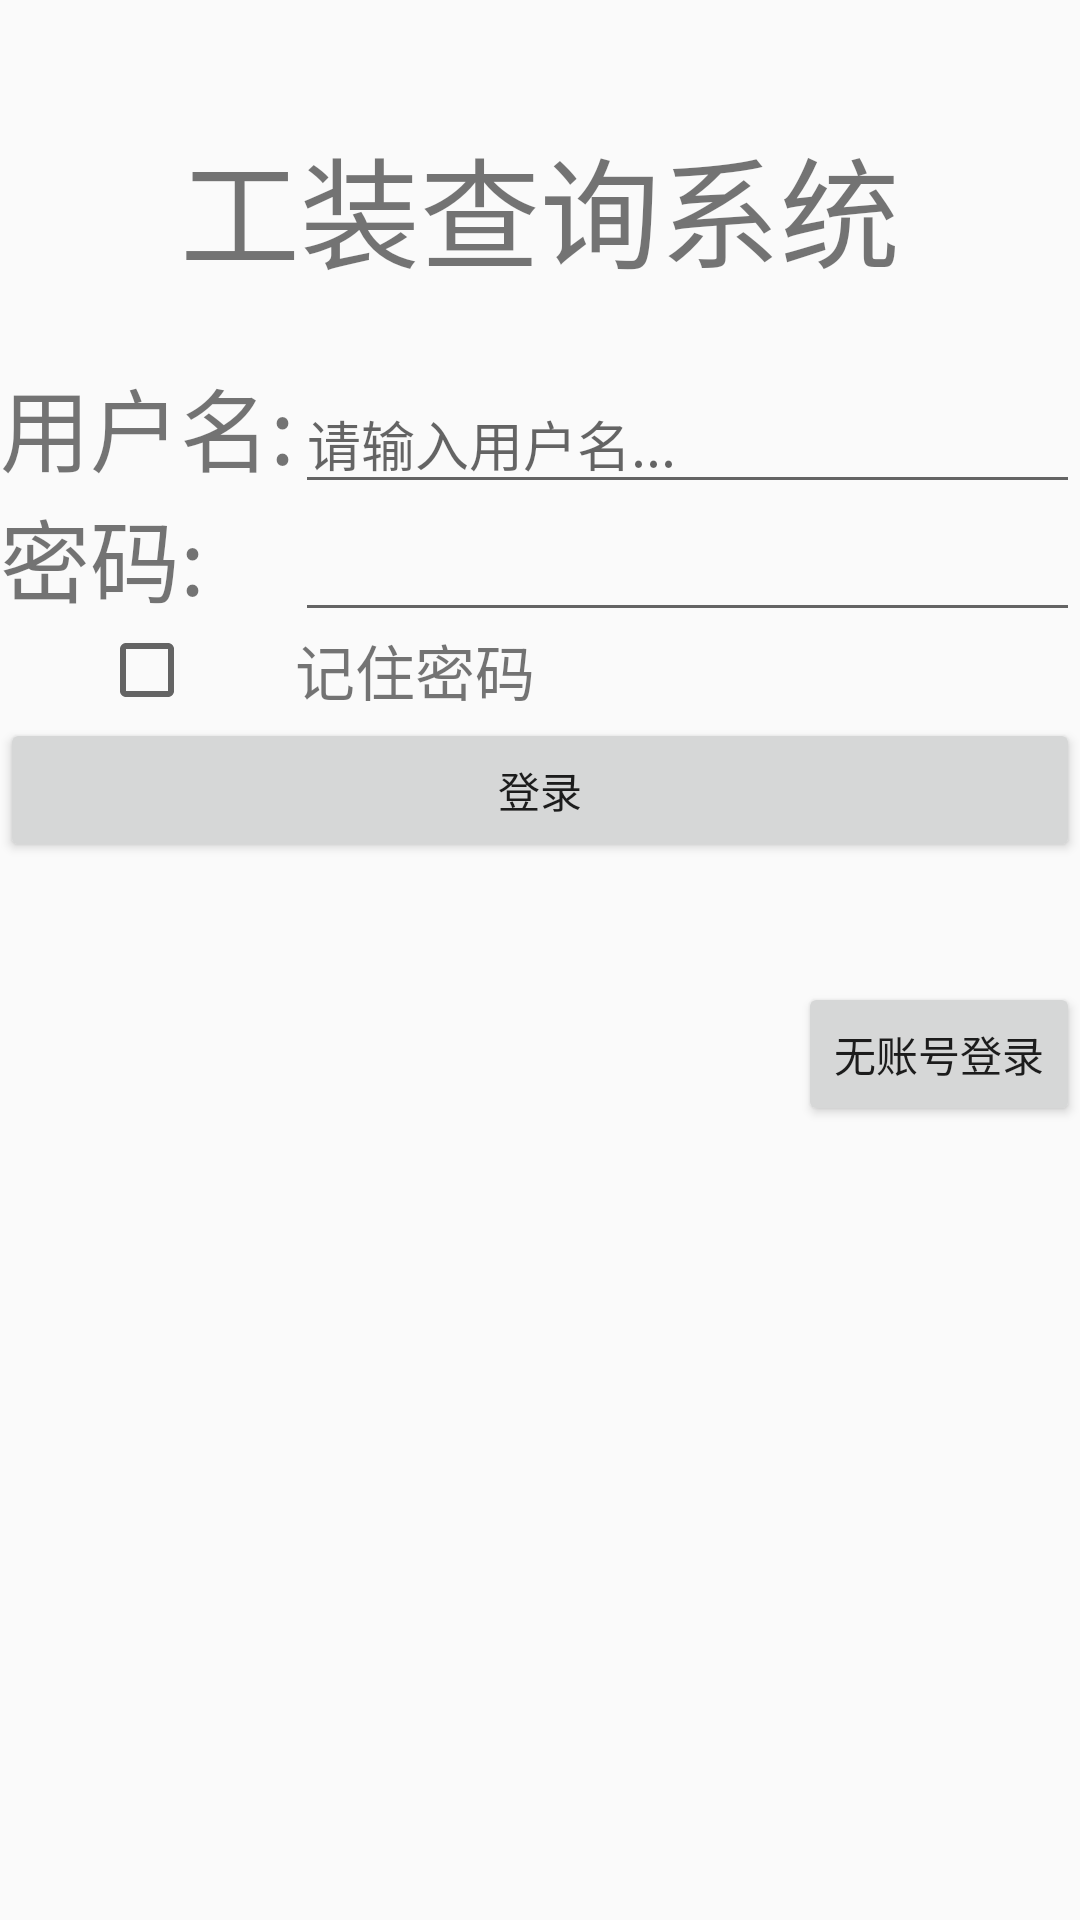

The Android layout XML behind this screen, and the referenced resources:
<!-- AndroidManifest.xml: application theme AppTheme -->
<!-- res/layout/activity_main.xml -->
<?xml version="1.0" encoding="utf-8"?>
<RelativeLayout
    xmlns:android="http://schemas.android.com/apk/res/android"
    xmlns:tools="http://schemas.android.com/tools"
    android:layout_width="match_parent"
    android:layout_height="match_parent"
    tools:context="com.example.administrator.toolsmanager.MainActivity">

    <TextView
        android:text="工装查询系统"
        android:layout_width="wrap_content"
        android:layout_height="wrap_content"
        android:textSize="40dp"
        android:layout_alignParentTop="true"
        android:layout_marginTop="40dp"
        android:layout_centerHorizontal="true"
        android:id="@+id/textView" />

    <TableLayout
        android:stretchColumns="1"
        android:layout_width="match_parent"
        android:layout_height="wrap_content"
        android:layout_marginTop="120dp"
        android:id="@+id/tableLayout">

        <TableRow>
            <TextView
                android:layout_height="wrap_content"
                android:text="用户名:"
                android:textSize="30dp"/>

            <EditText
                android:id="@+id/account"
                android:layout_height="wrap_content"
                android:hint="请输入用户名..."/>
        </TableRow>

        <TableRow>
            <TextView
                android:layout_height="wrap_content"
                android:text="密码:"
                android:textSize="30dp"/>
            <EditText
                android:layout_height="wrap_content"
                android:id="@+id/password"
                android:inputType="textPassword"/>
        </TableRow>

        <TableRow>
            <CheckBox
                android:id="@+id/remember_pass"
                android:layout_height="wrap_content"
                android:layout_gravity="center"/>

            <TextView
                android:layout_height="wrap_content"
                android:layout_gravity="center_vertical"
                android:text="记住密码"
                android:textSize="20dp"
                />
        </TableRow>

        <TableRow>
            <Button
                android:id="@+id/login"
                android:layout_height="wrap_content"
                android:layout_span="2"
                android:text="登录"/>
        </TableRow>

    </TableLayout>

    <Button
        android:layout_width="wrap_content"
        android:layout_height="wrap_content"
        android:text="无账号登录"
        android:id="@+id/unlogin"
        android:layout_below="@+id/tableLayout"
        android:layout_alignParentRight="true"
        android:layout_alignParentEnd="true"
        android:layout_marginTop="40dp"
        />


</RelativeLayout>
<!-- resources referenced by this layout -->
<resources>
  <style name="AppTheme" parent="Theme.AppCompat.Light.NoActionBar">
          
          <item name="colorPrimary">@color/colorPrimary</item>
          <item name="colorPrimaryDark">@color/colorPrimaryDark</item>
          <item name="colorAccent">@color/colorAccent</item>
      </style>
  <color name="colorPrimary">#3f51b5</color>
  <color name="colorPrimaryDark">#303F9F</color>
  <color name="colorAccent">#FF4081</color>
</resources>
